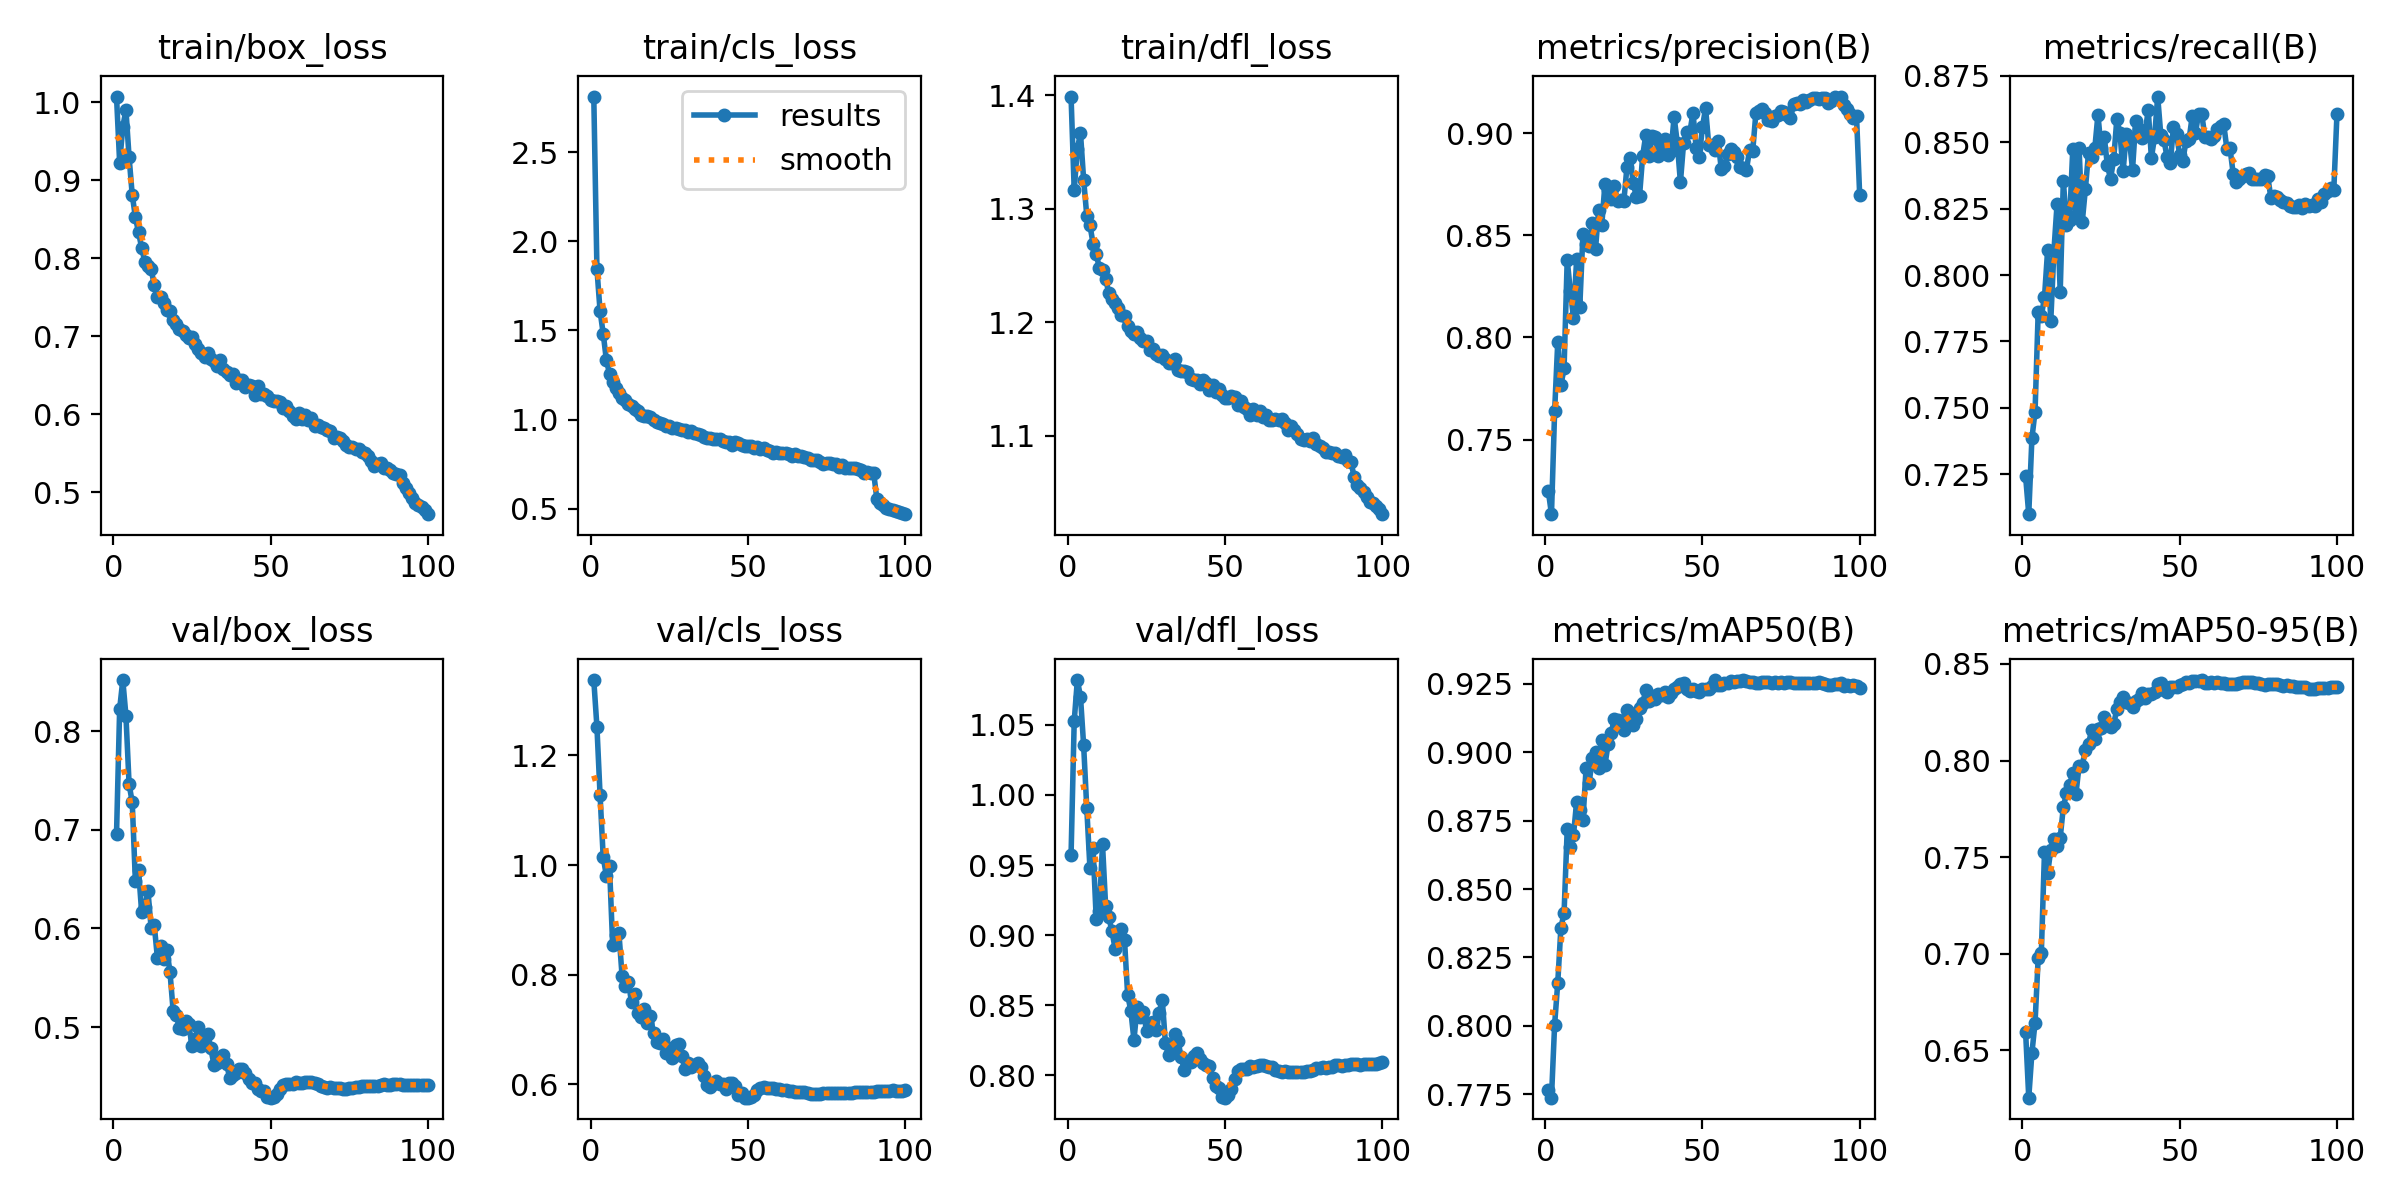

Data behind this chart, as committed beside it:
epoch, time, train/box_loss, train/cls_loss, train/dfl_loss, metrics/precision(B), metrics/recall(B), metrics/mAP50(B), metrics/mAP50-95(B), val/box_loss, val/cls_loss, val/dfl_loss, lr/pg0, lr/pg1, lr/pg2
1, 233.1, 1.008, 2.812, 1.399, 0.7247, 0.7242, 0.7767, 0.6595, 0.6952, 1.338, 0.957, 0.003332, 0.003332, 0.003332
2, 449.2, 0.9227, 1.845, 1.316, 0.7135, 0.71, 0.7737, 0.6255, 0.8225, 1.252, 1.053, 0.006599, 0.006599, 0.006599
3, 667, 0.9688, 1.609, 1.353, 0.7639, 0.7385, 0.8004, 0.6486, 0.8518, 1.128, 1.082, 0.0098, 0.0098, 0.0098
4, 882.6, 0.9903, 1.481, 1.366, 0.7979, 0.7486, 0.8158, 0.6643, 0.8156, 1.014, 1.07, 0.009703, 0.009703, 0.009703
5, 1103, 0.9297, 1.334, 1.325, 0.7766, 0.786, 0.8359, 0.6979, 0.7462, 0.9809, 1.035, 0.009604, 0.009604, 0.009604
6, 1327, 0.8815, 1.257, 1.294, 0.7848, 0.7846, 0.8412, 0.7005, 0.7279, 0.9985, 0.9904, 0.009505, 0.009505, 0.009505
7, 1549, 0.8531, 1.208, 1.285, 0.838, 0.7915, 0.8718, 0.7526, 0.6478, 0.8546, 0.9479, 0.009406, 0.009406, 0.009406
8, 1772, 0.8336, 1.177, 1.269, 0.8226, 0.8094, 0.8653, 0.7416, 0.6595, 0.8722, 0.9621, 0.009307, 0.009307, 0.009307
9, 1998, 0.8136, 1.151, 1.26, 0.8097, 0.7826, 0.8698, 0.7538, 0.6162, 0.8759, 0.9115, 0.009208, 0.009208, 0.009208
10, 2220, 0.7956, 1.123, 1.248, 0.8385, 0.8091, 0.8819, 0.7595, 0.6217, 0.7976, 0.9174, 0.009109, 0.009109, 0.009109
11, 2442, 0.7898, 1.108, 1.246, 0.815, 0.8266, 0.8791, 0.7559, 0.638, 0.7796, 0.9648, 0.00901, 0.00901, 0.00901
12, 2664, 0.7869, 1.088, 1.238, 0.8505, 0.7936, 0.8751, 0.76, 0.6006, 0.7877, 0.9204, 0.008911, 0.008911, 0.008911
13, 2887, 0.7654, 1.074, 1.226, 0.8459, 0.8355, 0.8941, 0.7759, 0.6035, 0.7498, 0.9127, 0.008812, 0.008812, 0.008812
14, 3106, 0.7504, 1.058, 1.221, 0.8448, 0.8189, 0.8889, 0.7831, 0.5702, 0.7659, 0.9029, 0.008713, 0.008713, 0.008713
15, 3327, 0.7501, 1.048, 1.217, 0.8559, 0.8207, 0.898, 0.7875, 0.5821, 0.7303, 0.8903, 0.008614, 0.008614, 0.008614
16, 3548, 0.7435, 1.028, 1.213, 0.8431, 0.8475, 0.9001, 0.7934, 0.5686, 0.7229, 0.8979, 0.008515, 0.008515, 0.008515
17, 3770, 0.7341, 1.018, 1.207, 0.8625, 0.8222, 0.8943, 0.7826, 0.5786, 0.7372, 0.9042, 0.008416, 0.008416, 0.008416
18, 3991, 0.7322, 1.019, 1.205, 0.8552, 0.8477, 0.9046, 0.7973, 0.5559, 0.7114, 0.8963, 0.008317, 0.008317, 0.008317
19, 4213, 0.7212, 1.012, 1.197, 0.8751, 0.8198, 0.8952, 0.7974, 0.5167, 0.7242, 0.8572, 0.008218, 0.008218, 0.008218
20, 4435, 0.716, 0.9951, 1.193, 0.872, 0.8323, 0.9031, 0.8056, 0.5119, 0.694, 0.8461, 0.008119, 0.008119, 0.008119
21, 4657, 0.7099, 0.9879, 1.189, 0.8677, 0.846, 0.9071, 0.8087, 0.4991, 0.6776, 0.8252, 0.00802, 0.00802, 0.00802
22, 4880, 0.7076, 0.9805, 1.192, 0.8743, 0.8443, 0.9123, 0.8157, 0.4985, 0.6748, 0.8484, 0.007921, 0.007921, 0.007921
23, 5102, 0.7023, 0.9725, 1.186, 0.8666, 0.8477, 0.9119, 0.8113, 0.5059, 0.6824, 0.8414, 0.007822, 0.007822, 0.007822
24, 5324, 0.6975, 0.9646, 1.183, 0.8675, 0.8603, 0.9113, 0.8161, 0.5029, 0.657, 0.8452, 0.007723, 0.007723, 0.007723
25, 5542, 0.6998, 0.9636, 1.183, 0.8665, 0.8477, 0.9081, 0.817, 0.4804, 0.6662, 0.8315, 0.007624, 0.007624, 0.007624
26, 5755, 0.6901, 0.9505, 1.176, 0.8834, 0.852, 0.9156, 0.8228, 0.4878, 0.649, 0.8372, 0.007525, 0.007525, 0.007525
27, 5974, 0.6837, 0.9506, 1.176, 0.8878, 0.8413, 0.9142, 0.8188, 0.5001, 0.6726, 0.8379, 0.007426, 0.007426, 0.007426
28, 6195, 0.6782, 0.9476, 1.172, 0.8756, 0.8362, 0.9101, 0.8175, 0.4806, 0.6737, 0.832, 0.007327, 0.007327, 0.007327
29, 6416, 0.673, 0.9393, 1.17, 0.8687, 0.8435, 0.9122, 0.8189, 0.4885, 0.651, 0.8446, 0.007228, 0.007228, 0.007228
30, 6637, 0.6789, 0.9434, 1.171, 0.8692, 0.8586, 0.916, 0.8265, 0.4926, 0.628, 0.854, 0.007129, 0.007129, 0.007129
31, 6858, 0.6706, 0.9319, 1.168, 0.8889, 0.8535, 0.918, 0.8302, 0.4783, 0.6386, 0.8232, 0.00703, 0.00703, 0.00703
32, 7079, 0.6686, 0.9361, 1.165, 0.8992, 0.839, 0.9226, 0.8331, 0.4614, 0.6325, 0.8142, 0.006931, 0.006931, 0.006931
33, 7300, 0.6622, 0.9261, 1.164, 0.8886, 0.8529, 0.9186, 0.8302, 0.4639, 0.6356, 0.8167, 0.006832, 0.006832, 0.006832
34, 7519, 0.6692, 0.9194, 1.168, 0.8985, 0.851, 0.9205, 0.8298, 0.4701, 0.6392, 0.8294, 0.006733, 0.006733, 0.006733
35, 7738, 0.658, 0.9149, 1.158, 0.898, 0.8397, 0.9194, 0.8276, 0.4719, 0.6324, 0.8247, 0.006634, 0.006634, 0.006634
36, 7958, 0.6538, 0.8999, 1.157, 0.8886, 0.8579, 0.9215, 0.8308, 0.4627, 0.616, 0.8129, 0.006535, 0.006535, 0.006535
37, 8180, 0.6504, 0.8961, 1.157, 0.8937, 0.8549, 0.921, 0.832, 0.4482, 0.5995, 0.8038, 0.006436, 0.006436, 0.006436
38, 8400, 0.6512, 0.8958, 1.156, 0.8971, 0.8516, 0.9219, 0.8352, 0.4516, 0.5962, 0.8094, 0.006337, 0.006337, 0.006337
39, 8620, 0.6404, 0.8895, 1.15, 0.8893, 0.8538, 0.9202, 0.8325, 0.4532, 0.601, 0.8097, 0.006238, 0.006238, 0.006238
40, 8837, 0.6435, 0.8919, 1.15, 0.8912, 0.862, 0.9218, 0.8346, 0.4577, 0.6068, 0.8135, 0.006139, 0.006139, 0.006139
41, 9058, 0.6444, 0.8897, 1.149, 0.9079, 0.8441, 0.9233, 0.8346, 0.4579, 0.6017, 0.8159, 0.00604, 0.00604, 0.00604
42, 9279, 0.6353, 0.8794, 1.146, 0.8952, 0.8519, 0.924, 0.8355, 0.4536, 0.6003, 0.8114, 0.005941, 0.005941, 0.005941
43, 9499, 0.6374, 0.8739, 1.149, 0.876, 0.8672, 0.925, 0.8395, 0.4469, 0.5923, 0.8085, 0.005842, 0.005842, 0.005842
44, 9717, 0.6367, 0.8727, 1.146, 0.8949, 0.8526, 0.9252, 0.8402, 0.4436, 0.6027, 0.8076, 0.005743, 0.005743, 0.005743
45, 9935, 0.6252, 0.8592, 1.14, 0.9003, 0.8507, 0.9232, 0.8367, 0.4432, 0.6029, 0.8063, 0.005644, 0.005644, 0.005644
46, 10153, 0.6358, 0.8733, 1.145, 0.9004, 0.8443, 0.9223, 0.8357, 0.437, 0.5978, 0.7982, 0.005545, 0.005545, 0.005545
47, 10373, 0.6258, 0.8681, 1.139, 0.91, 0.8421, 0.9232, 0.8383, 0.4353, 0.5808, 0.7926, 0.005446, 0.005446, 0.005446
48, 10592, 0.6266, 0.8577, 1.141, 0.8927, 0.8555, 0.9226, 0.838, 0.4349, 0.5841, 0.7913, 0.005347, 0.005347, 0.005347
49, 10811, 0.6236, 0.85, 1.136, 0.8883, 0.8529, 0.9219, 0.8383, 0.4295, 0.5762, 0.7846, 0.005248, 0.005248, 0.005248
50, 11030, 0.6182, 0.8491, 1.133, 0.903, 0.8451, 0.9231, 0.8389, 0.4284, 0.5759, 0.784, 0.005149, 0.005149, 0.005149
51, 11248, 0.6173, 0.8526, 1.134, 0.9122, 0.8429, 0.9231, 0.8398, 0.4291, 0.578, 0.7857, 0.00505, 0.00505, 0.00505
52, 11464, 0.6166, 0.8417, 1.135, 0.8942, 0.8506, 0.9233, 0.8404, 0.4317, 0.5814, 0.7899, 0.004951, 0.004951, 0.004951
53, 11677, 0.616, 0.8458, 1.134, 0.8941, 0.8511, 0.9242, 0.8399, 0.437, 0.5905, 0.7971, 0.004852, 0.004852, 0.004852
54, 11890, 0.6076, 0.8323, 1.127, 0.8919, 0.86, 0.9264, 0.8411, 0.4412, 0.5943, 0.8033, 0.004753, 0.004753, 0.004753
55, 12102, 0.6109, 0.8399, 1.131, 0.8962, 0.8535, 0.9247, 0.8412, 0.4421, 0.5957, 0.8045, 0.004654, 0.004654, 0.004654
56, 12314, 0.6041, 0.8316, 1.126, 0.8822, 0.8606, 0.9247, 0.841, 0.4418, 0.5932, 0.8042, 0.004555, 0.004555, 0.004555
57, 12528, 0.5982, 0.8236, 1.124, 0.8838, 0.8606, 0.9252, 0.8417, 0.4421, 0.5933, 0.8046, 0.004456, 0.004456, 0.004456
58, 12742, 0.5946, 0.8147, 1.118, 0.8898, 0.8521, 0.9254, 0.8404, 0.4446, 0.5931, 0.8063, 0.004357, 0.004357, 0.004357
59, 12956, 0.6016, 0.8163, 1.124, 0.8921, 0.8518, 0.926, 0.8404, 0.4436, 0.5923, 0.8056, 0.004258, 0.004258, 0.004258
60, 13172, 0.5938, 0.8129, 1.118, 0.8909, 0.8511, 0.9258, 0.8405, 0.4438, 0.5916, 0.8063, 0.004159, 0.004159, 0.004159
... 40 more rows
